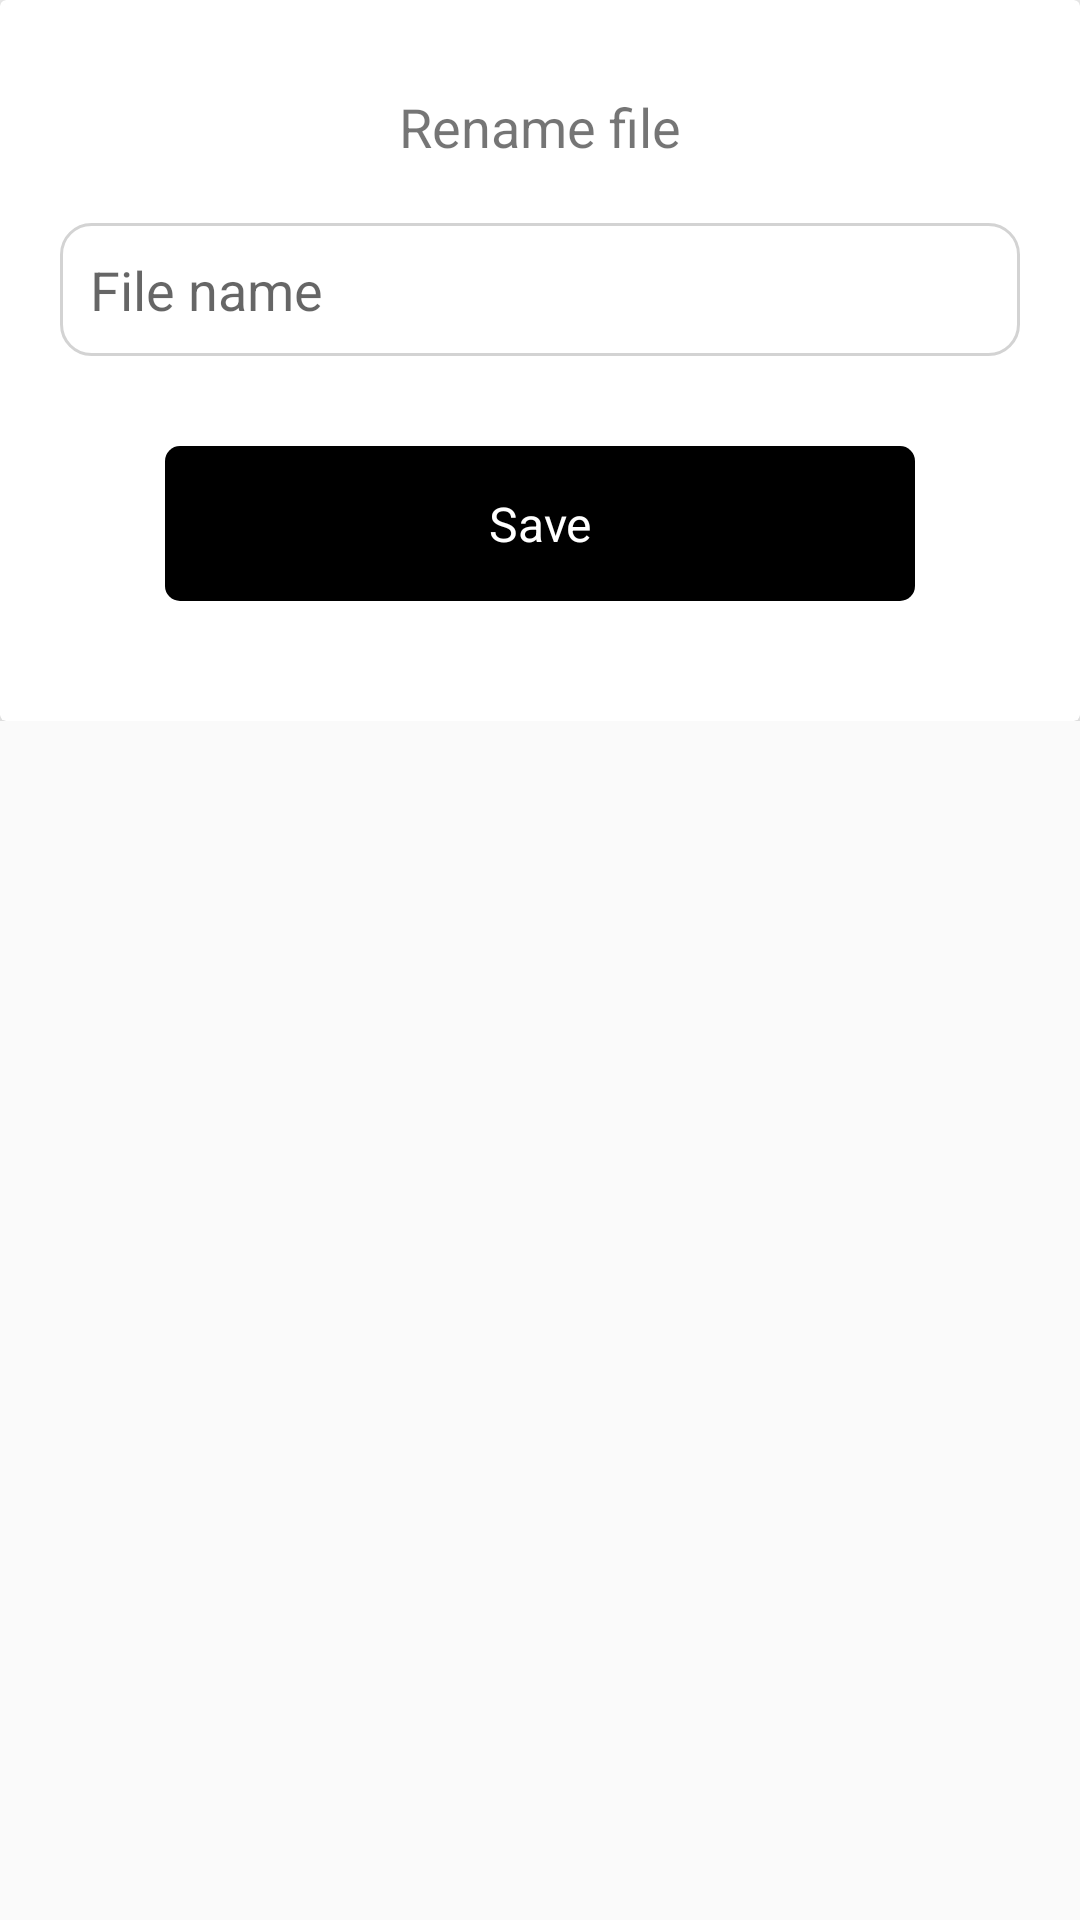

This screen was rendered from an Android layout file. Write that file and the resources it references.
<!-- AndroidManifest.xml: application theme AppTheme -->
<!-- res/layout/record_rename_dialog.xml -->
<?xml version="1.0" encoding="utf-8"?>
<RelativeLayout xmlns:android="http://schemas.android.com/apk/res/android"
    xmlns:app="http://schemas.android.com/apk/res-auto"
    android:orientation="vertical"
    android:layout_width="wrap_content"
    android:layout_height="wrap_content">


    <RelativeLayout
        android:id="@+id/rel_first"
        android:layout_width="wrap_content"
        android:layout_height="wrap_content">

        <RelativeLayout
            android:id="@+id/rel_top"
            android:layout_width="wrap_content"
            android:layout_height="wrap_content">

            <androidx.cardview.widget.CardView
                android:id="@+id/card_sign"
                android:layout_width="match_parent"
                android:layout_height="wrap_content"
                android:layout_centerHorizontal="true"
                app:cardElevation="10dp"
                app:contentPadding="10dp">

                <LinearLayout
                    android:layout_width="match_parent"
                    android:layout_height="match_parent"
                    android:layout_margin="10dp"
                    android:orientation="vertical">

                    <TextView
                       android:textSize="18dp"
                        android:layout_width="match_parent"
                        android:layout_height="wrap_content"
                        android:layout_gravity="center"
                        android:layout_margin="10dp"
                        android:gravity="center"
                        android:text="Rename file"
                        />


                    <EditText
                        android:id="@+id/et_filename"
                        android:layout_width="match_parent"
                        android:layout_height="wrap_content"
                        android:layout_marginTop="10dp"
                        android:background="@drawable/shape_edittext"
                        android:drawablePadding="10dp"
                        android:hint="File name"
                        android:inputType="textPersonName"
                        android:padding="10dp" />




                    <LinearLayout
                        android:id="@+id/ll_next"
                        android:layout_width="wrap_content"
                        android:layout_height="wrap_content"
                        android:layout_centerHorizontal="true"
                        android:layout_marginTop="10dp"
                        android:gravity="center"
                        android:layout_gravity="center"
                        android:orientation="vertical">

                        <TextView
                            android:id="@+id/tv_save"
                            android:layout_margin="20dp"
                            android:layout_gravity="center"
                            android:gravity="center"
                            android:text="Save"
                            android:textStyle="normal"
                            android:textSize="16dp"
                            android:textColor="@color/whiteColor"
                            android:background="@drawable/rect_bg"
                            android:padding="15dp"
                            android:layout_width="250dp"
                            android:layout_height="wrap_content"
                            >

                        </TextView>

                    </LinearLayout>

                </LinearLayout>

            </androidx.cardview.widget.CardView>



        </RelativeLayout>


    </RelativeLayout>



</RelativeLayout>
<!-- resources referenced by this layout -->
<resources>
  <color name="whiteColor">#ffffff</color>
  <!-- drawable rect_bg (drawable) -->
  <shape xmlns:android="http://schemas.android.com/apk/res/android"
      android:shape="rectangle">
  
      <solid android:color="@color/blackColor" />
  
      
  
      <padding
          android:bottom="10dp"
          android:left="10dp"
          android:right="10dp"
          android:top="10dp" />
  
      <corners android:radius="5dp" />
  
  </shape>
  <!-- drawable shape_edittext (drawable) -->
  <shape
      xmlns:android="http://schemas.android.com/apk/res/android"
      android:shape="rectangle"   >
  
  
  
      <stroke
          android:width="1dp"
          android:color="#d3d3d3" >
      </stroke>
  
      
      
      
      
      
      
  
      <corners
          android:radius="10dp"   >
      </corners>
  
  </shape>
  <style name="AppTheme" parent="Theme.AppCompat.Light.NoActionBar">
          
          <item name="colorPrimary">@color/colorPrimary</item>
          <item name="colorPrimaryDark">@color/blackColor</item>
          <item name="colorAccent">@color/colorAccent</item>
  
      </style>
  <color name="blackColor">#000</color>
  <color name="colorPrimary">#ffffff</color>
  <color name="colorAccent">#000000</color>
</resources>
